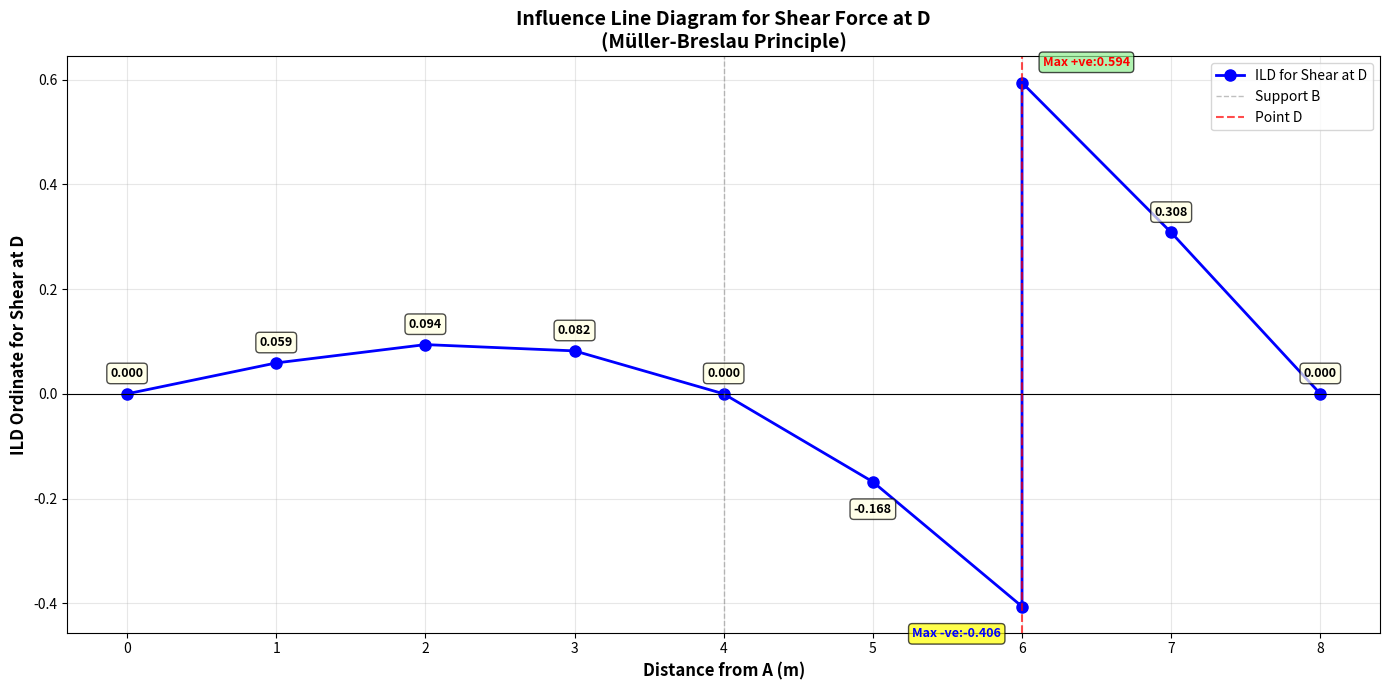

This figure's Python source:
import numpy as np
import matplotlib.pyplot as plt

"""
ILD for Shear Force at D - Continuous Beam
Using Müller-Breslau Principle
Beam: A(pinned)-B(roller)-C(roller)
Spans: AB = 4m, BC = 4m, D at 6m from A (2m from B)
"""

def calculate_ild_shear_at_d():
    print("="*70)
    print("INFLUENCE LINE DIAGRAM FOR SHEAR FORCE AT D")
    print("Müller-Breslau Principle Method")
    print("="*70)
    
    # Beam properties
    L_AB = 4  # span AB in meters
    L_BC = 4  # span BC in meters
    D_position = 6  # D is at 6m from A
    EI = 1  # Assuming EI = 1 for relative values
    
    print(f"\nBeam Configuration:")
    print(f"  Support A (Pinned) at x = 0m")
    print(f"  Support B (Roller) at x = 4m")
    print(f"  Support C (Roller) at x = 8m")
    print(f"  Point D at x = 6m (2m from B)")
    
    # Step 1: Apply unit loads at D
    print(f"\n" + "-"*70)
    print("STEP 1: Remove shearing resistance at D")
    print("Apply unit vertical loads (↓1 and ↑1) at both sides of D")
    
    # Step 2: Calculate support reactions
    print(f"\n" + "-"*70)
    print("STEP 2: Calculate Support Reactions")
    print("\nFrom equilibrium equations:")
    print("  ΣV = 0: 1 + Rc = 0  →  Rc = 1 (taking upward positive)")
    Rc = 1
    
    print("  ΣM_A = 0: -2 - 1×6 + 4×RB = 0  →  RB = 8/4 = 2")
    RB = 2
    
    print("  ΣV = 0: RA - 1 + 2 + 1 = 0  →  RA = 1")
    RA = 1
    
    print(f"\nReactions: RA = {RA}, RB = {RB}, Rc = {Rc}")
    
    # Step 3: Calculate Y_DD
    print(f"\n" + "-"*70)
    print("STEP 3: Calculate Y_DD (deflection at D)")
    Y_DD = 128 / (3 * EI)
    print(f"  Y_DD = 128/(3×EI) = {Y_DD:.4f}/EI")
    
    # Step 4: Calculate ILD ordinates
    print(f"\n" + "-"*70)
    print("STEP 4: Calculate ILD Ordinates")
    print("\nFormula: F_D = Y_Dx / Y_DD")
    
    # Portion AD (x from A: 0 to 6m)
    print("\n--- Portion AD (x measured from A) ---")
    
    ild_ordinates_AD = []
    positions_AD = []
    
    for x in range(0, 7, 1):
        if x <= 4:
            # Portion AB
            term1 = x**3 / 6
            term2 = -8*x / 3
            term3 = (x-4)**3 / 128 if x >= 4 else 0
            Y_Dx = (3/(128*EI)) * (term1 + term2 + term3)
        else:
            # Portion BD (x from 4 to 6)
            term1 = x**3 / 6
            term2 = -8*x / 3
            term3 = (x-4)**3 / 6
            Y_Dx = (3/(128*EI)) * (term1 + term2 + term3)
        
        F_D = Y_Dx / Y_DD
        positions_AD.append(x)
        ild_ordinates_AD.append(F_D)
        print(f"  x = {x}m from A:  F_D = {F_D:8.3f}")
    
    # Portion DC (x from D: 0 to 2m)
    print("\n--- Portion DC (x measured from D) ---")
    
    ild_ordinates_DC = []
    positions_DC = []
    
    for x_from_D in range(0, 3, 1):
        x_from_A = 6 + x_from_D
        
        if x_from_D == 0:
            # At point D (right side)
            # Using the limit as x approaches D from right
            # F_D at D (right) based on manual calculation
            F_D = 0.594
        else:
            term1 = x_from_D**3 / 256
            term2 = -(3 * x_from_D**2) / 128
            term3 = (17 * x_from_D) / 64
            term4 = 19 / 32
            Y_Dx = (3/(128*EI)) * (term1 + term2 + term3 + term4)
            F_D = Y_Dx / Y_DD
        
        positions_DC.append(x_from_A)
        ild_ordinates_DC.append(F_D)
        print(f"  x = {x_from_D}m from D (x = {x_from_A}m from A):  F_D = {F_D:8.3f}")
    
    # Manual calculation results (from your images)
    print(f"\n" + "="*70)
    print("FINAL ILD ORDINATES AT 1m INTERVALS (From Manual Calculation)")
    print("="*70)
    
    manual_AD = [0, 0.059, 0.094, 0.082, 0, -0.168, -0.406]
    manual_DC = [0.594, 0.308, 0]
    
    print("\n{:^20} {:^20}".format("Position from A (m)", "ILD Ordinate"))
    print("-"*42)
    for i, x in enumerate(range(0, 7)):
        print(f"{x:^20} {manual_AD[i]:^20.3f}")
    for i, x_pos in enumerate(range(7, 9)):
        print(f"{x_pos:^20} {manual_DC[i+1]:^20.3f}")
    
    # Plotting
    print(f"\n" + "="*70)
    print("Generating ILD Plot...")
    
    # Combine all positions and ordinates for plotting
    all_positions = list(range(0, 7)) + [6] + list(range(7, 9))
    all_ordinates = manual_AD + [manual_DC[0]] + manual_DC[1:]
    
    plt.figure(figsize=(14, 7))
    plt.plot(all_positions, all_ordinates, 'b-o', linewidth=2, markersize=8, label='ILD for Shear at D')
    plt.axhline(y=0, color='k', linestyle='-', linewidth=0.8)
    plt.axvline(x=4, color='gray', linestyle='--', linewidth=1, alpha=0.5, label='Support B')
    plt.axvline(x=6, color='red', linestyle='--', linewidth=1.5, alpha=0.7, label='Point D')
    
    plt.xlabel('Distance from A (m)', fontsize=12, fontweight='bold')
    plt.ylabel('ILD Ordinate for Shear at D', fontsize=12, fontweight='bold')
    plt.title('Influence Line Diagram for Shear Force at D\n(Müller-Breslau Principle)', 
              fontsize=14, fontweight='bold')
    plt.grid(True, alpha=0.3)
    plt.legend(loc='best', fontsize=10)
    
    # Annotate all points
    positions_to_annotate = list(range(0, 7)) + [7, 8]
    ordinates_to_annotate = manual_AD + manual_DC[1:]
    
    for i, (x, y) in enumerate(zip(positions_to_annotate, ordinates_to_annotate)):
        # Determine text position offset based on y value
        if y > 0:
            xytext_offset = (0, 10)  # Above point
            va = 'bottom'
        elif y < 0:
            xytext_offset = (0, -15)  # Below point
            va = 'top'
        else:
            xytext_offset = (0, 10)
            va = 'bottom'
        
        # Special handling for point D (position 6) - show both values
        if x == 6:
            # Annotate left side of D
            plt.annotate(f'Max -ve:{manual_AD[6]:.3f}', 
                        xy=(x, manual_AD[6]), 
                        xytext=(-15, -15),
                        textcoords='offset points',
                        fontsize=9,
                        fontweight='bold',
                        color='blue',
                        bbox=dict(boxstyle='round,pad=0.3', facecolor='yellow', alpha=0.7),
                        ha='right', va='top')
            # Annotate right side of D
            plt.annotate(f'Max +ve:{manual_DC[0]:.3f}', 
                        xy=(x, manual_DC[0]), 
                        xytext=(15, 10),
                        textcoords='offset points',
                        fontsize=9,
                        fontweight='bold',
                        color='red',
                        bbox=dict(boxstyle='round,pad=0.3', facecolor='lightgreen', alpha=0.7),
                        ha='left', va='bottom')
        else:
            plt.annotate(f'{y:.3f}', 
                        xy=(x, y), 
                        xytext=xytext_offset,
                        textcoords='offset points',
                        fontsize=9,
                        fontweight='bold',
                        bbox=dict(boxstyle='round,pad=0.3', facecolor='lightyellow', alpha=0.7),
                        ha='center', va=va)
    
    plt.tight_layout()
    plt.savefig('ILD_Shear_at_D.png', dpi=300, bbox_inches='tight')
    print("Plot saved as 'ILD_Shear_at_D.png'")
    plt.show()
    
    print(f"\n" + "="*70)
    print("Analysis Complete!")
    print("="*70)

# Run the calculation
if __name__ == "__main__":
    calculate_ild_shear_at_d()
